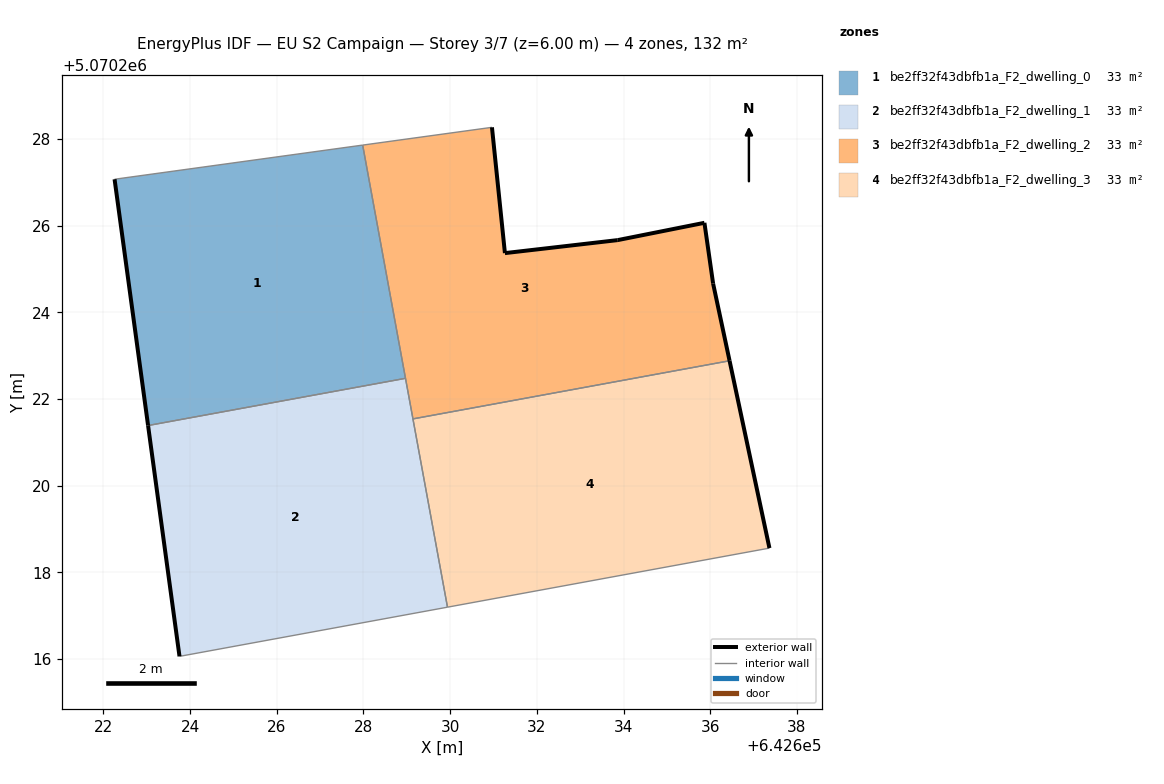
=== STOREY PLAN SPEC (per zone: floor XY polygon, exterior-wall plan segments, windows/doors) ===
zone 1: be2ff32f43dbfb1a_F2_dwelling_0  (33.1 m²)
  floor: (642628.97, 5070222.47) (642627.98, 5070227.86) (642622.26, 5070227.07) (642623.03, 5070221.39)
  exterior wall: (642623.03, 5070221.39) – (642622.26, 5070227.07)  [5.7 m]
  interior walls: 3
zone 2: be2ff32f43dbfb1a_F2_dwelling_1  (33.1 m²)
  floor: (642629.94, 5070217.20) (642628.97, 5070222.47) (642623.03, 5070221.39) (642623.76, 5070216.06)
  exterior wall: (642623.76, 5070216.06) – (642623.03, 5070221.39)  [5.4 m]
  interior walls: 4
zone 3: be2ff32f43dbfb1a_F2_dwelling_2  (33.1 m²)
  floor: (642636.45, 5070222.88) (642636.07, 5070224.66) (642635.87, 5070226.06) (642633.86, 5070225.66) (642631.26, 5070225.36) (642630.96, 5070228.27) (642627.98, 5070227.86) (642629.14, 5070221.54)
  exterior wall: (642636.07, 5070224.66) – (642636.45, 5070222.88)  [1.8 m]
  exterior wall: (642630.96, 5070228.27) – (642631.26, 5070225.36)  [2.9 m]
  exterior wall: (642631.26, 5070225.36) – (642633.86, 5070225.66)  [2.6 m]
  exterior wall: (642633.86, 5070225.66) – (642635.87, 5070226.06)  [2.0 m]
  exterior wall: (642635.87, 5070226.06) – (642636.07, 5070224.66)  [1.4 m]
  interior walls: 4
zone 4: be2ff32f43dbfb1a_F2_dwelling_3  (33.1 m²)
  floor: (642637.37, 5070218.56) (642636.45, 5070222.88) (642629.14, 5070221.54) (642629.94, 5070217.20)
  exterior wall: (642636.45, 5070222.88) – (642637.37, 5070218.56)  [4.4 m]
  interior walls: 3

=== DERIVED (storey summary) ===
Building: EU S2 Campaign
Storey: 3 of 7  (floor level z = 6.00 m)
Storey gross floor area: 132.3 m²
Zones on this storey: 4
  - be2ff32f43dbfb1a_F2_dwelling_0: floor 33.1 m²; exterior wall 5.7 m (17.2 m²); WWR 0.0%
  - be2ff32f43dbfb1a_F2_dwelling_1: floor 33.1 m²; exterior wall 5.4 m (16.1 m²); WWR 0.0%
  - be2ff32f43dbfb1a_F2_dwelling_2: floor 33.1 m²; exterior wall 10.8 m (32.4 m²); WWR 0.0%
  - be2ff32f43dbfb1a_F2_dwelling_3: floor 33.1 m²; exterior wall 4.4 m (13.3 m²); WWR 0.0%
Zone adjacency (shared interzone walls):
  - be2ff32f43dbfb1a_F2_dwelling_0 ↔ be2ff32f43dbfb1a_F2_dwelling_1
  - be2ff32f43dbfb1a_F2_dwelling_0 ↔ be2ff32f43dbfb1a_F2_dwelling_2
  - be2ff32f43dbfb1a_F2_dwelling_1 ↔ be2ff32f43dbfb1a_F2_dwelling_2
  - be2ff32f43dbfb1a_F2_dwelling_1 ↔ be2ff32f43dbfb1a_F2_dwelling_3
  - be2ff32f43dbfb1a_F2_dwelling_2 ↔ be2ff32f43dbfb1a_F2_dwelling_3